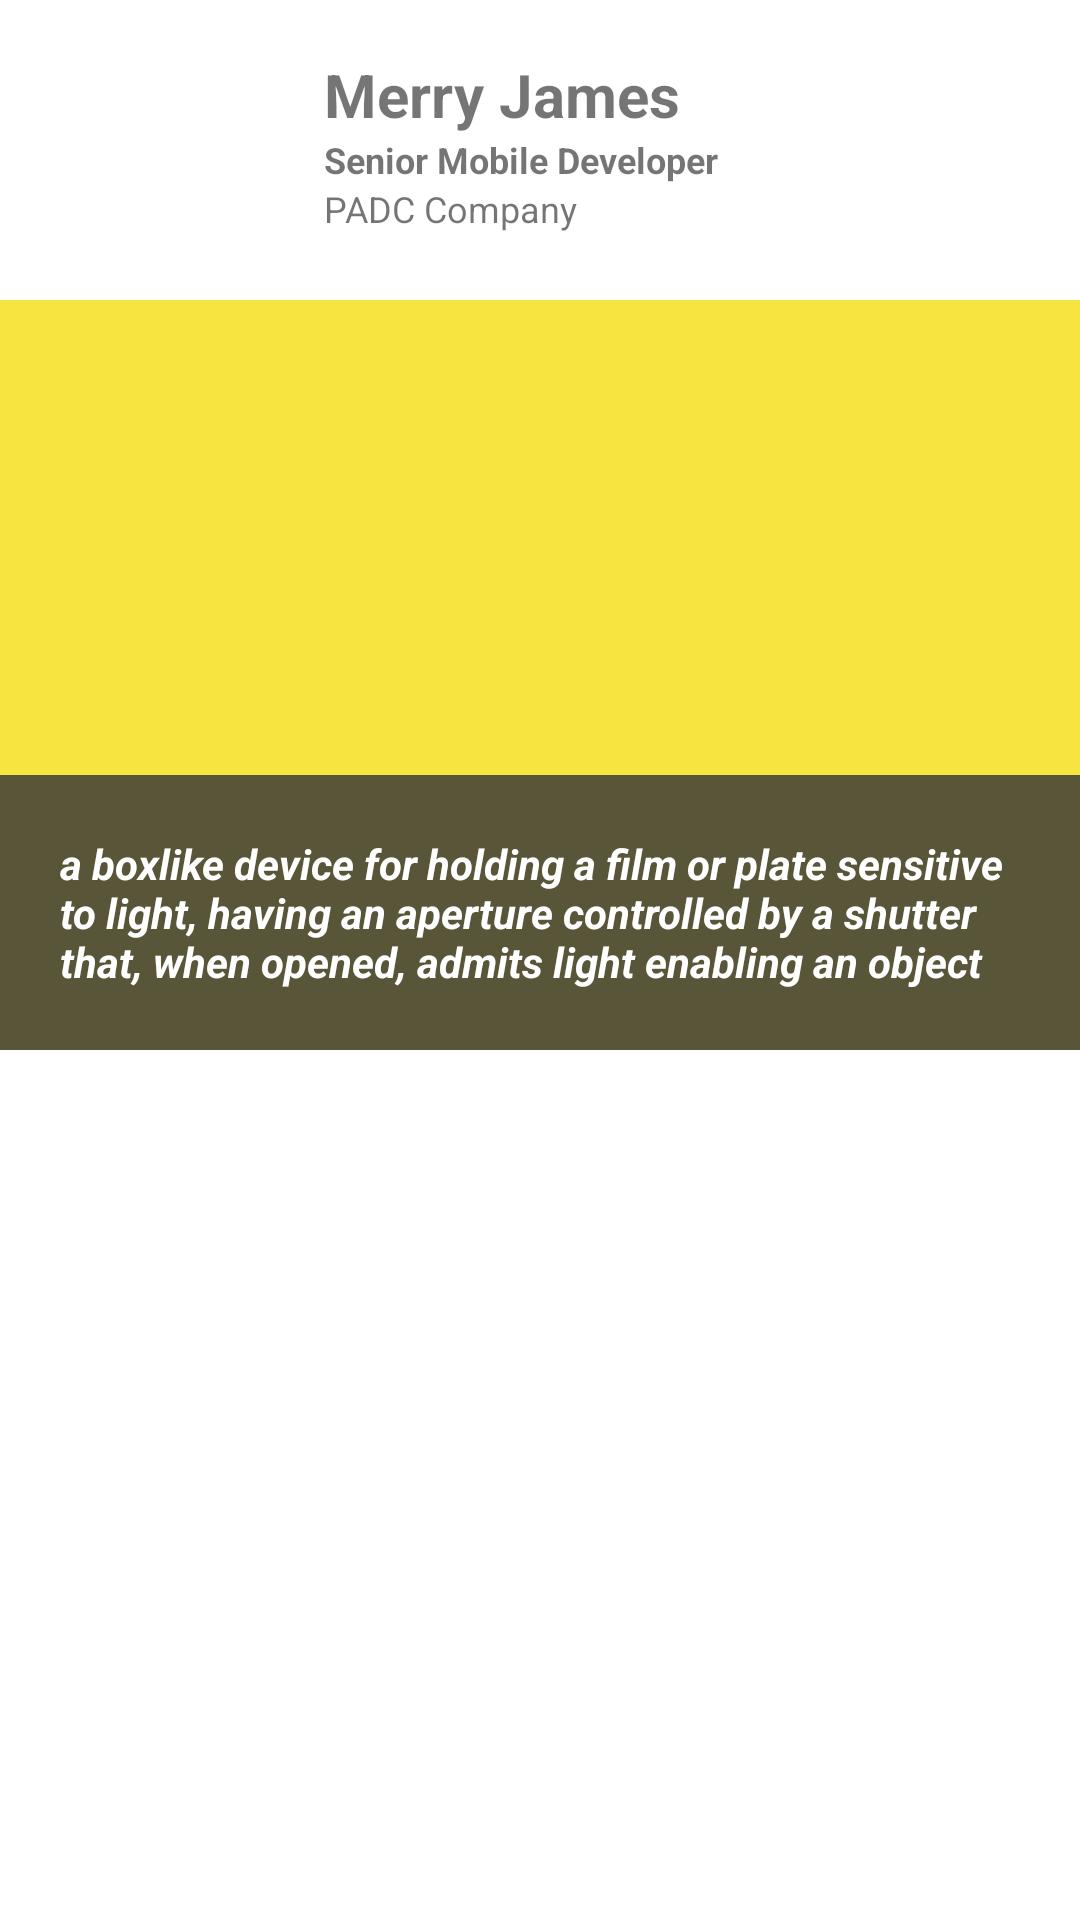

Layout XML and referenced resources for this Android screen:
<!-- AndroidManifest.xml: application theme Theme.ModuleFour_Views -->
<!-- res/layout/activity_linear_layout_with_assigment.xml -->
<?xml version="1.0" encoding="utf-8"?>
<RelativeLayout
    xmlns:android="http://schemas.android.com/apk/res/android"
    xmlns:app="http://schemas.android.com/apk/res-auto"
    xmlns:tools="http://schemas.android.com/tools"
    android:layout_width="match_parent"
    android:layout_height="match_parent"
    android:orientation="horizontal"
    android:layout_margin="10dp"
    tools:context=".viewGroup.LinearAndFrameLayoutWithAssignment"
    >

    <androidx.appcompat.widget.LinearLayoutCompat
        android:id="@+id/lyProfile"
        android:layout_width="match_parent"
        android:layout_height="wrap_content"
        android:orientation="horizontal"
        android:layout_margin="10dp">

        <ImageView
            android:layout_marginStart="5dp"
            android:layout_marginEnd="5dp"
            android:layout_width="80dp"
            android:layout_height="80dp"
            android:src="@drawable/spider"
            android:scaleType="centerCrop"/>

        <androidx.appcompat.widget.LinearLayoutCompat
            android:layout_width="match_parent"
            android:layout_height="wrap_content"
            android:orientation="vertical"
            android:layout_margin="8dp">
            <TextView
                android:layout_width="wrap_content"
                android:layout_height="wrap_content"
                android:text="Merry James"
                android:textStyle="bold"
                android:textSize="20sp"/>

            <TextView
                android:layout_width="wrap_content"
                android:layout_height="wrap_content"
                android:text="Senior Mobile Developer"
                android:textStyle="bold"
                android:textSize="12sp"/>

            <TextView
                android:layout_width="wrap_content"
                android:layout_height="wrap_content"
                android:text="PADC Company"
                android:textSize="12sp"/>
        </androidx.appcompat.widget.LinearLayoutCompat>

    </androidx.appcompat.widget.LinearLayoutCompat>

    <FrameLayout
        android:layout_width="match_parent"
        android:layout_height="250dp"
        android:layout_below="@id/lyProfile">
        <ImageView
            android:layout_width="match_parent"
            android:layout_height="230dp"
            android:src="@drawable/camera"
            android:background="#F6E441"
            />

        <TextView
            android:layout_width="match_parent"
            android:layout_height="wrap_content"
            android:padding="20dp"
            android:background="#595539"
            android:layout_gravity="bottom"
            android:textColor="#fff"
            android:textStyle="bold|italic"
            android:maxLines="3"
            android:text="@string/camera_defination"/>

    </FrameLayout>

</RelativeLayout>
<!-- resources referenced by this layout -->
<resources>
  <string name="camera_defination">a boxlike device for holding a film or plate sensitive to light, having an aperture controlled by a shutter that, when opened, admits light enabling an object to be focused, usually by means of a lens, on the film or plate, thereby producing a photographic image</string>
  <style name="Theme.ModuleFour_Views" parent="Theme.MaterialComponents.DayNight.NoActionBar">
          
          <item name="colorPrimary">@color/purple_500</item>
          <item name="colorPrimaryVariant">@color/purple_700</item>
          <item name="colorOnPrimary">@color/white</item>
          
          <item name="colorSecondary">@color/teal_200</item>
          <item name="colorSecondaryVariant">@color/teal_700</item>
          <item name="colorOnSecondary">@color/black</item>
          
          <item name="android:statusBarColor" tools:targetApi="l">?attr/colorPrimaryVariant</item>
          
      </style>
  <!-- not gathered from this repository: default colours our renderer supplied (Android Studio template values) -->
  <color name="purple_500">#FF6200EE</color>
  <color name="purple_700">#FF3700B3</color>
  <color name="teal_200">#FF03DAC5</color>
  <color name="teal_700">#FF018786</color>
  <color name="black">#FF000000</color>
  <color name="white">#FFFFFFFF</color>
</resources>
